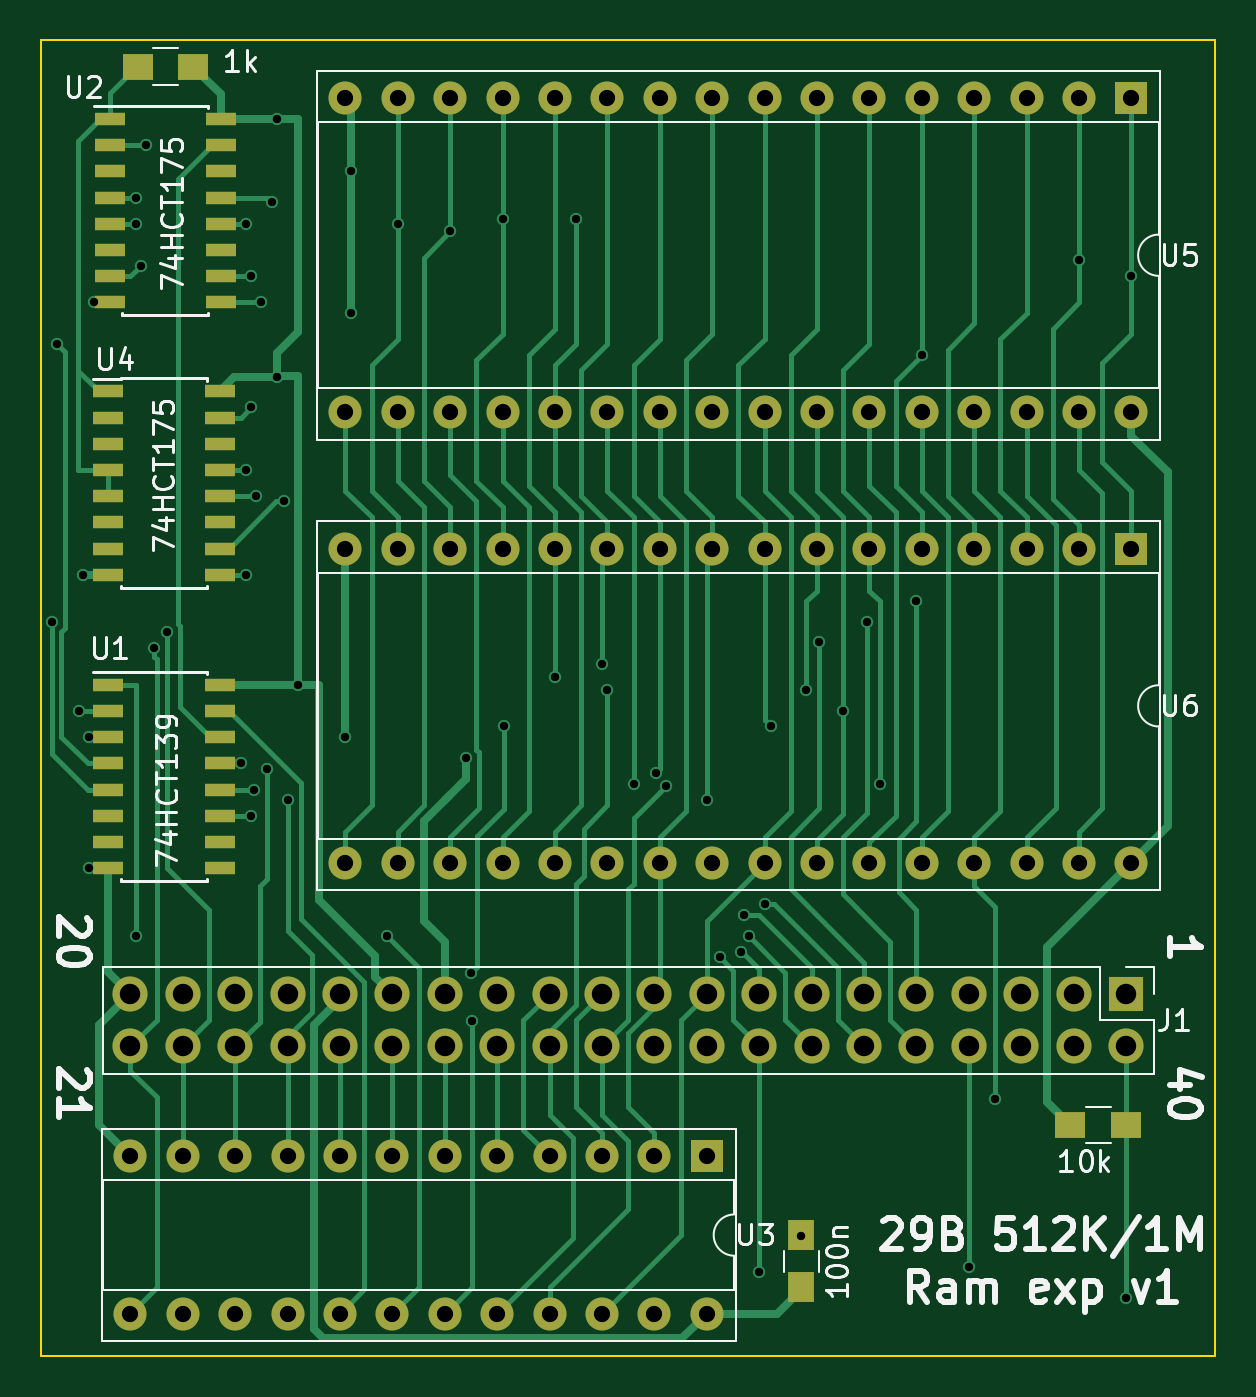
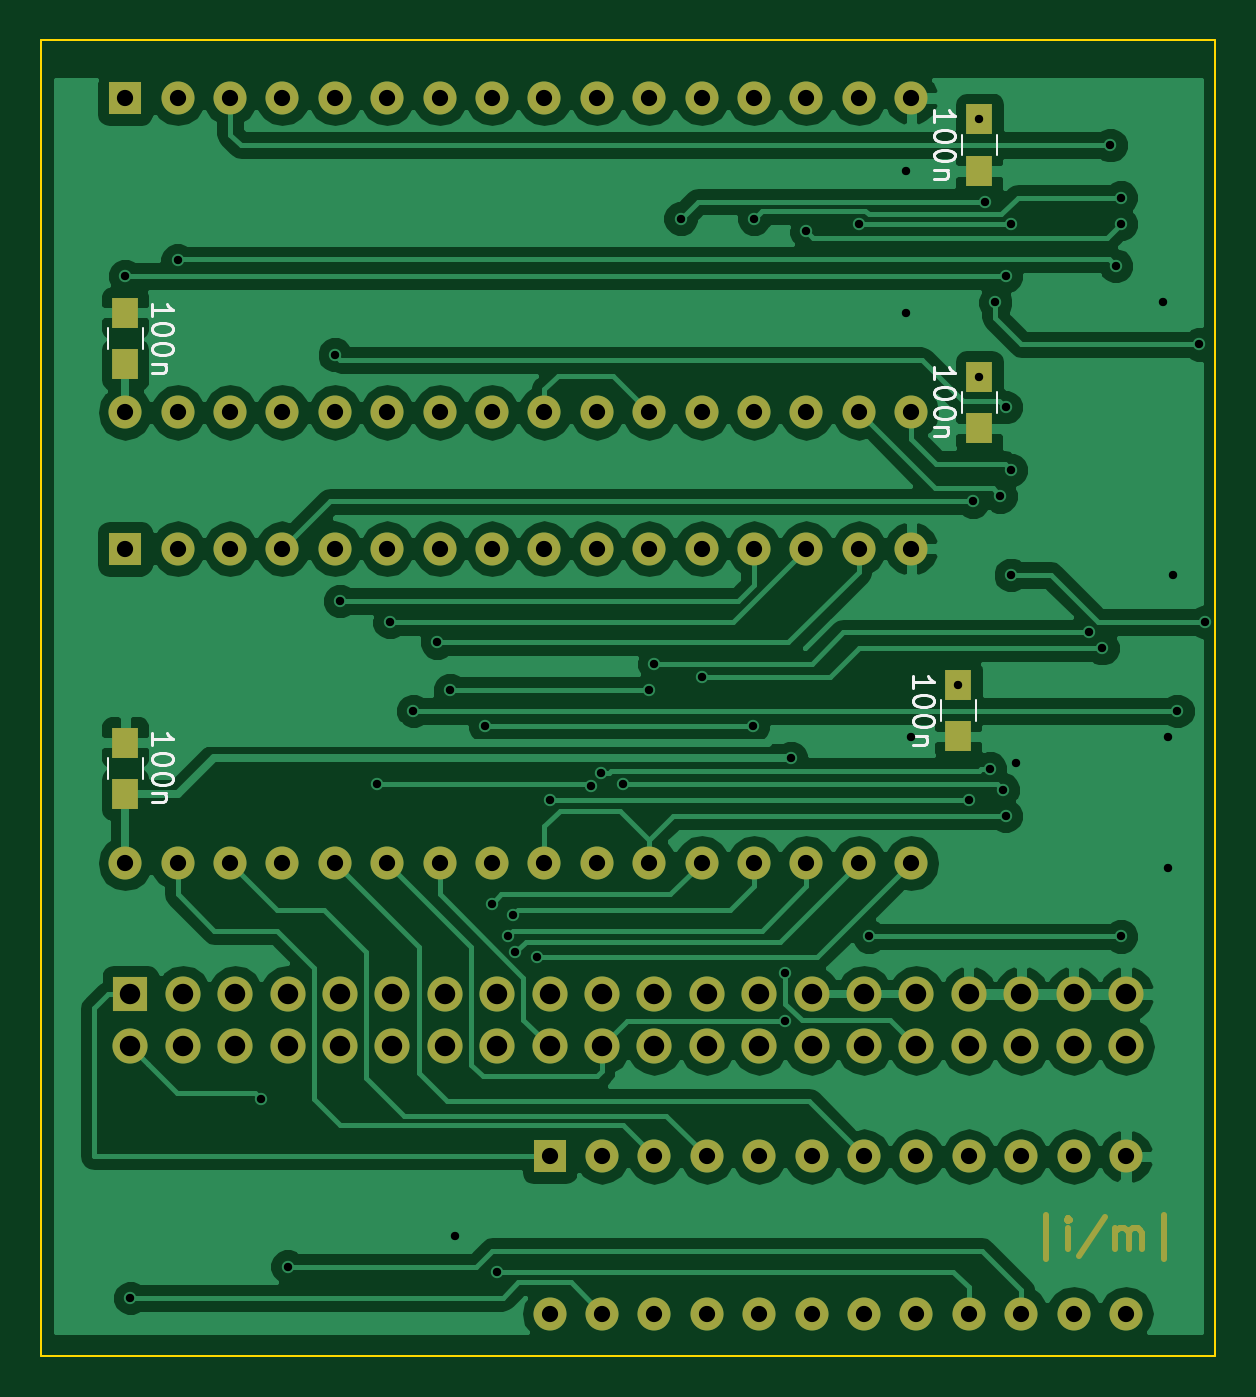
Circuit board: 8 layer files. Board 56.9 x 63.8 mm.
- bottom_copper: 29B-1M-alt-B.Cu.gbl (89973 bytes)
- bottom_mask: 29B-1M-alt-B.Mask.gbs (4710 bytes)
- bottom_silk: 29B-1M-alt-B.SilkS.gbo (8095 bytes)
- outline: 29B-1M-alt-Edge.Cuts.gm1 (497 bytes)
- top_copper: 29B-1M-alt-F.Cu.gtl (27585 bytes)
- top_mask: 29B-1M-alt-F.Mask.gts (5107 bytes)
- top_silk: 29B-1M-alt-F.SilkS.gto (21833 bytes)
- drill: 29B-1M-alt.drl (2588 bytes)

=== bottom_copper: 29B-1M-alt-B.Cu.gbl (89973 bytes, source omitted) ===
=== bottom_mask: 29B-1M-alt-B.Mask.gbs ===
G04 #@! TF.FileFunction,Soldermask,Bot*
%FSLAX46Y46*%
G04 Gerber Fmt 4.6, Leading zero omitted, Abs format (unit mm)*
G04 Created by KiCad (PCBNEW 4.0.7-e2-6376~58~ubuntu16.04.1) date Thu Mar 10 23:02:34 2022*
%MOMM*%
%LPD*%
G01*
G04 APERTURE LIST*
%ADD10C,0.100000*%
%ADD11C,0.300000*%
%ADD12R,1.250000X1.500000*%
%ADD13R,1.700000X1.700000*%
%ADD14O,1.700000X1.700000*%
%ADD15R,1.600000X1.600000*%
%ADD16O,1.600000X1.600000*%
G04 APERTURE END LIST*
D10*
D11*
X137223142Y-92872571D02*
X137223142Y-90729714D01*
X136151714Y-92372571D02*
X136151714Y-91372571D01*
X136151714Y-90872571D02*
X136223143Y-90944000D01*
X136151714Y-91015429D01*
X136080286Y-90944000D01*
X136151714Y-90872571D01*
X136151714Y-91015429D01*
X134366000Y-90801143D02*
X135651714Y-92729714D01*
X133865999Y-92372571D02*
X133865999Y-91372571D01*
X133865999Y-91515429D02*
X133794571Y-91444000D01*
X133651713Y-91372571D01*
X133437428Y-91372571D01*
X133294571Y-91444000D01*
X133223142Y-91586857D01*
X133223142Y-92372571D01*
X133223142Y-91586857D02*
X133151713Y-91444000D01*
X133008856Y-91372571D01*
X132794571Y-91372571D01*
X132651713Y-91444000D01*
X132580285Y-91586857D01*
X132580285Y-92372571D01*
X131508856Y-92872571D02*
X131508856Y-90729714D01*
D12*
X140462000Y-37612000D03*
X140462000Y-40112000D03*
X181864000Y-70318000D03*
X181864000Y-67818000D03*
X181864000Y-49490000D03*
X181864000Y-46990000D03*
X140462000Y-50078000D03*
X140462000Y-52578000D03*
X141478000Y-65024000D03*
X141478000Y-67524000D03*
D13*
X181610000Y-80010000D03*
D14*
X181610000Y-82550000D03*
X179070000Y-80010000D03*
X179070000Y-82550000D03*
X176530000Y-80010000D03*
X176530000Y-82550000D03*
X173990000Y-80010000D03*
X173990000Y-82550000D03*
X171450000Y-80010000D03*
X171450000Y-82550000D03*
X168910000Y-80010000D03*
X168910000Y-82550000D03*
X166370000Y-80010000D03*
X166370000Y-82550000D03*
X163830000Y-80010000D03*
X163830000Y-82550000D03*
X161290000Y-80010000D03*
X161290000Y-82550000D03*
X158750000Y-80010000D03*
X158750000Y-82550000D03*
X156210000Y-80010000D03*
X156210000Y-82550000D03*
X153670000Y-80010000D03*
X153670000Y-82550000D03*
X151130000Y-80010000D03*
X151130000Y-82550000D03*
X148590000Y-80010000D03*
X148590000Y-82550000D03*
X146050000Y-80010000D03*
X146050000Y-82550000D03*
X143510000Y-80010000D03*
X143510000Y-82550000D03*
X140970000Y-80010000D03*
X140970000Y-82550000D03*
X138430000Y-80010000D03*
X138430000Y-82550000D03*
X135890000Y-80010000D03*
X135890000Y-82550000D03*
X133350000Y-80010000D03*
X133350000Y-82550000D03*
D15*
X161290000Y-87884000D03*
D16*
X133350000Y-95504000D03*
X158750000Y-87884000D03*
X135890000Y-95504000D03*
X156210000Y-87884000D03*
X138430000Y-95504000D03*
X153670000Y-87884000D03*
X140970000Y-95504000D03*
X151130000Y-87884000D03*
X143510000Y-95504000D03*
X148590000Y-87884000D03*
X146050000Y-95504000D03*
X146050000Y-87884000D03*
X148590000Y-95504000D03*
X143510000Y-87884000D03*
X151130000Y-95504000D03*
X140970000Y-87884000D03*
X153670000Y-95504000D03*
X138430000Y-87884000D03*
X156210000Y-95504000D03*
X135890000Y-87884000D03*
X158750000Y-95504000D03*
X133350000Y-87884000D03*
X161290000Y-95504000D03*
D15*
X181864000Y-36576000D03*
D16*
X143764000Y-51816000D03*
X179324000Y-36576000D03*
X146304000Y-51816000D03*
X176784000Y-36576000D03*
X148844000Y-51816000D03*
X174244000Y-36576000D03*
X151384000Y-51816000D03*
X171704000Y-36576000D03*
X153924000Y-51816000D03*
X169164000Y-36576000D03*
X156464000Y-51816000D03*
X166624000Y-36576000D03*
X159004000Y-51816000D03*
X164084000Y-36576000D03*
X161544000Y-51816000D03*
X161544000Y-36576000D03*
X164084000Y-51816000D03*
X159004000Y-36576000D03*
X166624000Y-51816000D03*
X156464000Y-36576000D03*
X169164000Y-51816000D03*
X153924000Y-36576000D03*
X171704000Y-51816000D03*
X151384000Y-36576000D03*
X174244000Y-51816000D03*
X148844000Y-36576000D03*
X176784000Y-51816000D03*
X146304000Y-36576000D03*
X179324000Y-51816000D03*
X143764000Y-36576000D03*
X181864000Y-51816000D03*
D15*
X181864000Y-58420000D03*
D16*
X143764000Y-73660000D03*
X179324000Y-58420000D03*
X146304000Y-73660000D03*
X176784000Y-58420000D03*
X148844000Y-73660000D03*
X174244000Y-58420000D03*
X151384000Y-73660000D03*
X171704000Y-58420000D03*
X153924000Y-73660000D03*
X169164000Y-58420000D03*
X156464000Y-73660000D03*
X166624000Y-58420000D03*
X159004000Y-73660000D03*
X164084000Y-58420000D03*
X161544000Y-73660000D03*
X161544000Y-58420000D03*
X164084000Y-73660000D03*
X159004000Y-58420000D03*
X166624000Y-73660000D03*
X156464000Y-58420000D03*
X169164000Y-73660000D03*
X153924000Y-58420000D03*
X171704000Y-73660000D03*
X151384000Y-58420000D03*
X174244000Y-73660000D03*
X148844000Y-58420000D03*
X176784000Y-73660000D03*
X146304000Y-58420000D03*
X179324000Y-73660000D03*
X143764000Y-58420000D03*
X181864000Y-73660000D03*
M02*

=== bottom_silk: 29B-1M-alt-B.SilkS.gbo (8095 bytes, source omitted) ===
=== outline: 29B-1M-alt-Edge.Cuts.gm1 ===
G04 #@! TF.FileFunction,Profile,NP*
%FSLAX46Y46*%
G04 Gerber Fmt 4.6, Leading zero omitted, Abs format (unit mm)*
G04 Created by KiCad (PCBNEW 4.0.7-e2-6376~58~ubuntu16.04.1) date Thu Mar 10 23:02:34 2022*
%MOMM*%
%LPD*%
G01*
G04 APERTURE LIST*
%ADD10C,0.100000*%
G04 APERTURE END LIST*
D10*
X129032000Y-33782000D02*
X129032000Y-97536000D01*
X185928000Y-33782000D02*
X129032000Y-33782000D01*
X185928000Y-97536000D02*
X185928000Y-33782000D01*
X129032000Y-97536000D02*
X185928000Y-97536000D01*
M02*

=== top_copper: 29B-1M-alt-F.Cu.gtl (27585 bytes, source omitted) ===
=== top_mask: 29B-1M-alt-F.Mask.gts ===
G04 #@! TF.FileFunction,Soldermask,Top*
%FSLAX46Y46*%
G04 Gerber Fmt 4.6, Leading zero omitted, Abs format (unit mm)*
G04 Created by KiCad (PCBNEW 4.0.7-e2-6376~58~ubuntu16.04.1) date Thu Mar 10 23:02:34 2022*
%MOMM*%
%LPD*%
G01*
G04 APERTURE LIST*
%ADD10C,0.100000*%
%ADD11R,1.250000X1.500000*%
%ADD12R,1.700000X1.700000*%
%ADD13O,1.700000X1.700000*%
%ADD14R,1.500000X1.300000*%
%ADD15R,1.500000X0.600000*%
%ADD16R,1.600000X1.600000*%
%ADD17O,1.600000X1.600000*%
G04 APERTURE END LIST*
D10*
D11*
X165862000Y-94214000D03*
X165862000Y-91714000D03*
D12*
X181610000Y-80010000D03*
D13*
X181610000Y-82550000D03*
X179070000Y-80010000D03*
X179070000Y-82550000D03*
X176530000Y-80010000D03*
X176530000Y-82550000D03*
X173990000Y-80010000D03*
X173990000Y-82550000D03*
X171450000Y-80010000D03*
X171450000Y-82550000D03*
X168910000Y-80010000D03*
X168910000Y-82550000D03*
X166370000Y-80010000D03*
X166370000Y-82550000D03*
X163830000Y-80010000D03*
X163830000Y-82550000D03*
X161290000Y-80010000D03*
X161290000Y-82550000D03*
X158750000Y-80010000D03*
X158750000Y-82550000D03*
X156210000Y-80010000D03*
X156210000Y-82550000D03*
X153670000Y-80010000D03*
X153670000Y-82550000D03*
X151130000Y-80010000D03*
X151130000Y-82550000D03*
X148590000Y-80010000D03*
X148590000Y-82550000D03*
X146050000Y-80010000D03*
X146050000Y-82550000D03*
X143510000Y-80010000D03*
X143510000Y-82550000D03*
X140970000Y-80010000D03*
X140970000Y-82550000D03*
X138430000Y-80010000D03*
X138430000Y-82550000D03*
X135890000Y-80010000D03*
X135890000Y-82550000D03*
X133350000Y-80010000D03*
X133350000Y-82550000D03*
D14*
X181610000Y-86360000D03*
X178910000Y-86360000D03*
X133698000Y-35052000D03*
X136398000Y-35052000D03*
D15*
X132268000Y-65024000D03*
X132268000Y-66294000D03*
X132268000Y-67564000D03*
X132268000Y-68834000D03*
X132268000Y-70104000D03*
X132268000Y-71374000D03*
X132268000Y-72644000D03*
X132268000Y-73914000D03*
X137668000Y-73914000D03*
X137668000Y-72644000D03*
X137668000Y-71374000D03*
X137668000Y-70104000D03*
X137668000Y-68834000D03*
X137668000Y-67564000D03*
X137668000Y-66294000D03*
X137668000Y-65024000D03*
X132334000Y-37592000D03*
X132334000Y-38862000D03*
X132334000Y-40132000D03*
X132334000Y-41402000D03*
X132334000Y-42672000D03*
X132334000Y-43942000D03*
X132334000Y-45212000D03*
X132334000Y-46482000D03*
X137734000Y-46482000D03*
X137734000Y-45212000D03*
X137734000Y-43942000D03*
X137734000Y-42672000D03*
X137734000Y-41402000D03*
X137734000Y-40132000D03*
X137734000Y-38862000D03*
X137734000Y-37592000D03*
D16*
X161290000Y-87884000D03*
D17*
X133350000Y-95504000D03*
X158750000Y-87884000D03*
X135890000Y-95504000D03*
X156210000Y-87884000D03*
X138430000Y-95504000D03*
X153670000Y-87884000D03*
X140970000Y-95504000D03*
X151130000Y-87884000D03*
X143510000Y-95504000D03*
X148590000Y-87884000D03*
X146050000Y-95504000D03*
X146050000Y-87884000D03*
X148590000Y-95504000D03*
X143510000Y-87884000D03*
X151130000Y-95504000D03*
X140970000Y-87884000D03*
X153670000Y-95504000D03*
X138430000Y-87884000D03*
X156210000Y-95504000D03*
X135890000Y-87884000D03*
X158750000Y-95504000D03*
X133350000Y-87884000D03*
X161290000Y-95504000D03*
D15*
X132268000Y-50800000D03*
X132268000Y-52070000D03*
X132268000Y-53340000D03*
X132268000Y-54610000D03*
X132268000Y-55880000D03*
X132268000Y-57150000D03*
X132268000Y-58420000D03*
X132268000Y-59690000D03*
X137668000Y-59690000D03*
X137668000Y-58420000D03*
X137668000Y-57150000D03*
X137668000Y-55880000D03*
X137668000Y-54610000D03*
X137668000Y-53340000D03*
X137668000Y-52070000D03*
X137668000Y-50800000D03*
D16*
X181864000Y-36576000D03*
D17*
X143764000Y-51816000D03*
X179324000Y-36576000D03*
X146304000Y-51816000D03*
X176784000Y-36576000D03*
X148844000Y-51816000D03*
X174244000Y-36576000D03*
X151384000Y-51816000D03*
X171704000Y-36576000D03*
X153924000Y-51816000D03*
X169164000Y-36576000D03*
X156464000Y-51816000D03*
X166624000Y-36576000D03*
X159004000Y-51816000D03*
X164084000Y-36576000D03*
X161544000Y-51816000D03*
X161544000Y-36576000D03*
X164084000Y-51816000D03*
X159004000Y-36576000D03*
X166624000Y-51816000D03*
X156464000Y-36576000D03*
X169164000Y-51816000D03*
X153924000Y-36576000D03*
X171704000Y-51816000D03*
X151384000Y-36576000D03*
X174244000Y-51816000D03*
X148844000Y-36576000D03*
X176784000Y-51816000D03*
X146304000Y-36576000D03*
X179324000Y-51816000D03*
X143764000Y-36576000D03*
X181864000Y-51816000D03*
D16*
X181864000Y-58420000D03*
D17*
X143764000Y-73660000D03*
X179324000Y-58420000D03*
X146304000Y-73660000D03*
X176784000Y-58420000D03*
X148844000Y-73660000D03*
X174244000Y-58420000D03*
X151384000Y-73660000D03*
X171704000Y-58420000D03*
X153924000Y-73660000D03*
X169164000Y-58420000D03*
X156464000Y-73660000D03*
X166624000Y-58420000D03*
X159004000Y-73660000D03*
X164084000Y-58420000D03*
X161544000Y-73660000D03*
X161544000Y-58420000D03*
X164084000Y-73660000D03*
X159004000Y-58420000D03*
X166624000Y-73660000D03*
X156464000Y-58420000D03*
X169164000Y-73660000D03*
X153924000Y-58420000D03*
X171704000Y-73660000D03*
X151384000Y-58420000D03*
X174244000Y-73660000D03*
X148844000Y-58420000D03*
X176784000Y-73660000D03*
X146304000Y-58420000D03*
X179324000Y-73660000D03*
X143764000Y-58420000D03*
X181864000Y-73660000D03*
M02*

=== top_silk: 29B-1M-alt-F.SilkS.gto (21833 bytes, source omitted) ===
=== drill: 29B-1M-alt.drl ===
M48
;DRILL file {KiCad 4.0.7-e2-6376~58~ubuntu16.04.1} date Thu Mar 10 23:02:30 2022
;FORMAT={-:-/ absolute / inch / decimal}
FMAT,2
INCH,TZ
T1C0.016
T2C0.031
T3C0.039
%
G90
G05
M72
T1
X5.1Y-2.44
X5.11Y-1.91
X5.1522Y-2.6097
X5.16Y-2.35
X5.17Y-2.66
X5.17Y-2.91
X5.18Y-1.83
X5.26Y-1.63
X5.26Y-1.68
X5.26Y-3.04
X5.27Y-1.76
X5.28Y-1.53
X5.2954Y-2.49
X5.32Y-2.46
X5.46Y-2.71
X5.47Y-1.68
X5.47Y-2.15
X5.47Y-2.35
X5.48Y-1.78
X5.48Y-2.03
X5.48Y-2.81
X5.4854Y-2.76
X5.49Y-2.2
X5.5Y-1.83
X5.51Y-2.72
X5.52Y-1.6377
X5.53Y-1.48
X5.53Y-1.9716
X5.5424Y-2.2098
X5.55Y-2.78
X5.57Y-2.56
X5.66Y-2.66
X5.67Y-1.58
X5.67Y-1.85
X5.74Y-3.04
X5.76Y-1.68
X5.86Y-1.6946
X5.89Y-2.7
X5.9Y-3.11
X5.9016Y-3.2016
X5.96Y-1.67
X5.9624Y-2.6388
X6.06Y-2.5446
X6.1Y-1.67
X6.15Y-2.52
X6.16Y-2.57
X6.21Y-2.75
X6.2526Y-2.7276
X6.2719Y-2.7525
X6.35Y-2.78
X6.3746Y-3.08
X6.4155Y-3.0697
X6.42Y-3.
X6.43Y-3.04
X6.45Y-3.68
X6.461Y-2.978
X6.4727Y-2.6388
X6.53Y-3.6108
X6.54Y-2.57
X6.5646Y-2.4789
X6.61Y-2.61
X6.6554Y-2.44
X6.68Y-2.75
X6.75Y-2.4
X6.76Y-1.93
X6.85Y-3.67
X6.9Y-3.35
X7.06Y-1.75
X7.15Y-3.73
X7.16Y-1.78
T2
X5.25Y-3.46
X5.25Y-3.76
X5.35Y-3.46
X5.35Y-3.76
X5.45Y-3.46
X5.45Y-3.76
X5.55Y-3.46
X5.55Y-3.76
X5.65Y-3.46
X5.65Y-3.76
X5.66Y-1.44
X5.66Y-2.04
X5.66Y-2.3
X5.66Y-2.9
X5.75Y-3.46
X5.75Y-3.76
X5.76Y-1.44
X5.76Y-2.04
X5.76Y-2.3
X5.76Y-2.9
X5.85Y-3.46
X5.85Y-3.76
X5.86Y-1.44
X5.86Y-2.04
X5.86Y-2.3
X5.86Y-2.9
X5.95Y-3.46
X5.95Y-3.76
X5.96Y-1.44
X5.96Y-2.04
X5.96Y-2.3
X5.96Y-2.9
X6.05Y-3.46
X6.05Y-3.76
X6.06Y-1.44
X6.06Y-2.04
X6.06Y-2.3
X6.06Y-2.9
X6.15Y-3.46
X6.15Y-3.76
X6.16Y-1.44
X6.16Y-2.04
X6.16Y-2.3
X6.16Y-2.9
X6.25Y-3.46
X6.25Y-3.76
X6.26Y-1.44
X6.26Y-2.04
X6.26Y-2.3
X6.26Y-2.9
X6.35Y-3.46
X6.35Y-3.76
X6.36Y-1.44
X6.36Y-2.04
X6.36Y-2.3
X6.36Y-2.9
X6.46Y-1.44
X6.46Y-2.04
X6.46Y-2.3
X6.46Y-2.9
X6.56Y-1.44
X6.56Y-2.04
X6.56Y-2.3
X6.56Y-2.9
X6.66Y-1.44
X6.66Y-2.04
X6.66Y-2.3
X6.66Y-2.9
X6.76Y-1.44
X6.76Y-2.04
X6.76Y-2.3
X6.76Y-2.9
X6.86Y-1.44
X6.86Y-2.04
X6.86Y-2.3
X6.86Y-2.9
X6.96Y-1.44
X6.96Y-2.04
X6.96Y-2.3
X6.96Y-2.9
X7.06Y-1.44
X7.06Y-2.04
X7.06Y-2.3
X7.06Y-2.9
X7.16Y-1.44
X7.16Y-2.04
X7.16Y-2.3
X7.16Y-2.9
T3
X5.25Y-3.15
X5.25Y-3.25
X5.35Y-3.15
X5.35Y-3.25
X5.45Y-3.15
X5.45Y-3.25
X5.55Y-3.15
X5.55Y-3.25
X5.65Y-3.15
X5.65Y-3.25
X5.75Y-3.15
X5.75Y-3.25
X5.85Y-3.15
X5.85Y-3.25
X5.95Y-3.15
X5.95Y-3.25
X6.05Y-3.15
X6.05Y-3.25
X6.15Y-3.15
X6.15Y-3.25
X6.25Y-3.15
X6.25Y-3.25
X6.35Y-3.15
X6.35Y-3.25
X6.45Y-3.15
X6.45Y-3.25
X6.55Y-3.15
X6.55Y-3.25
X6.65Y-3.15
X6.65Y-3.25
X6.75Y-3.15
X6.75Y-3.25
X6.85Y-3.15
X6.85Y-3.25
X6.95Y-3.15
X6.95Y-3.25
X7.05Y-3.15
X7.05Y-3.25
X7.15Y-3.15
X7.15Y-3.25
T0
M30

